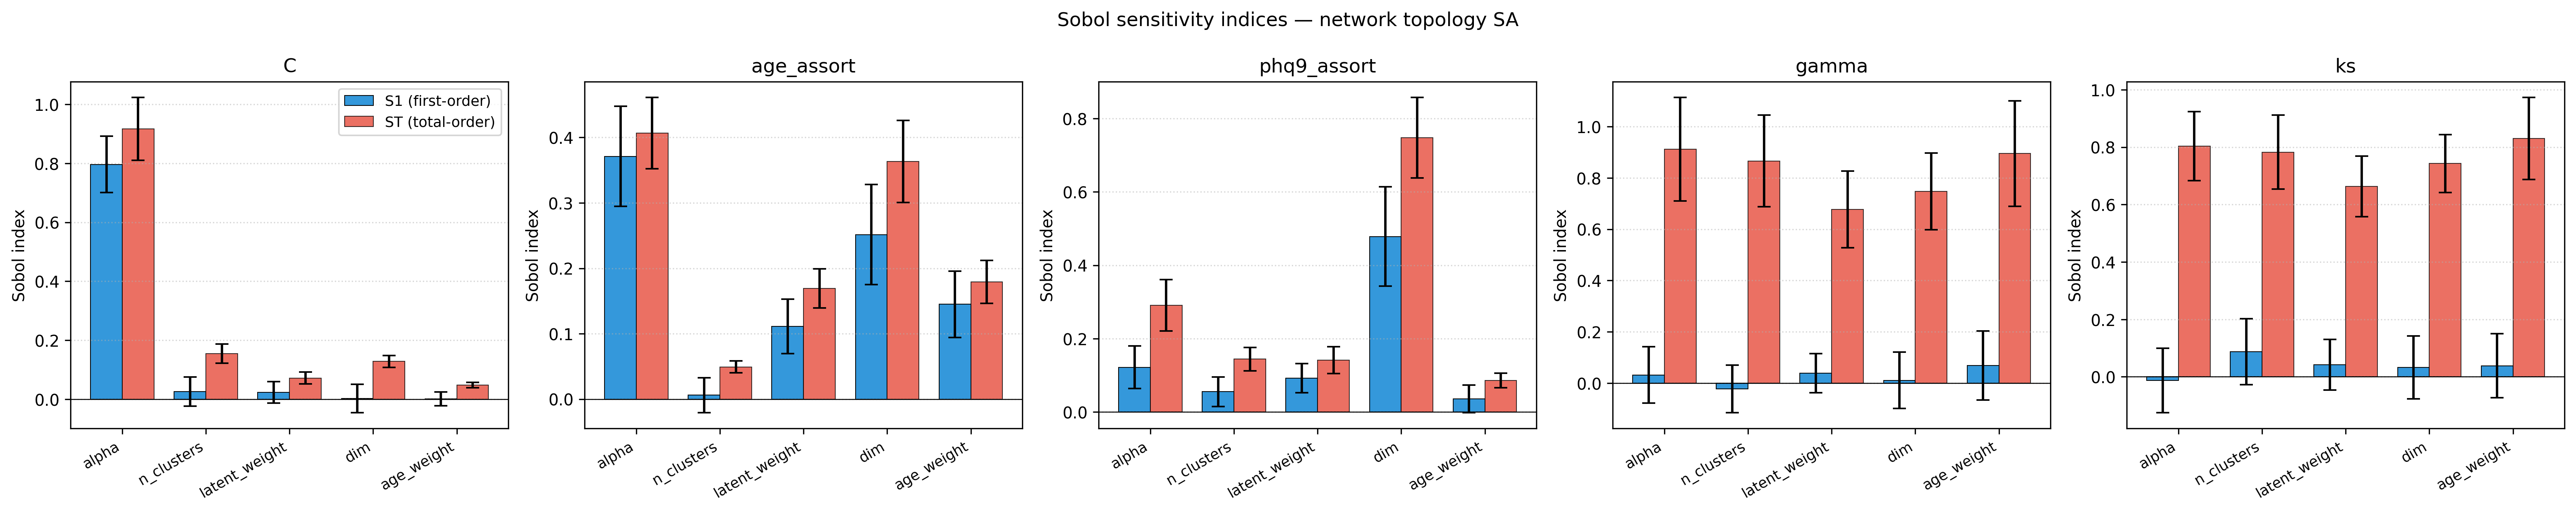

Data behind this chart, as committed beside it:
metric, param, S1, S1_conf, ST, ST_conf
C, alpha, 0.7962, 0.09556, 0.9166, 0.1064
C, n_clusters, 0.02602, 0.04936, 0.1544, 0.03274
C, latent_weight, 0.02339, 0.03646, 0.07224, 0.02009
C, dim, 0.002883, 0.04771, 0.1284, 0.02031
C, age_weight, 0.001279, 0.02367, 0.04805, 0.00901
age_assort, alpha, 0.3711, 0.07647, 0.4065, 0.05457
age_assort, n_clusters, 0.006047, 0.02655, 0.04921, 0.009157
age_assort, latent_weight, 0.1111, 0.04178, 0.1691, 0.02998
age_assort, dim, 0.2516, 0.0766, 0.3635, 0.06273
age_assort, age_weight, 0.145, 0.05056, 0.1791, 0.03287
phq9_assort, alpha, 0.1217, 0.05815, 0.291, 0.07054
phq9_assort, n_clusters, 0.05531, 0.04032, 0.1444, 0.03201
phq9_assort, latent_weight, 0.09239, 0.03987, 0.1416, 0.03687
phq9_assort, dim, 0.4786, 0.1353, 0.7476, 0.1098
phq9_assort, age_weight, 0.03627, 0.03757, 0.08582, 0.01965
gamma, alpha, 0.03211, 0.1102, 0.912, 0.2013
gamma, n_clusters, -0.02223, 0.0921, 0.8661, 0.1791
gamma, latent_weight, 0.03871, 0.0758, 0.6777, 0.1493
gamma, dim, 0.01119, 0.1093, 0.7479, 0.1495
gamma, age_weight, 0.06898, 0.1341, 0.895, 0.2058
ks, alpha, -0.01232, 0.1121, 0.8033, 0.1203
ks, n_clusters, 0.08707, 0.1147, 0.7828, 0.1286
ks, latent_weight, 0.04238, 0.08843, 0.6631, 0.1057
ks, dim, 0.03273, 0.1092, 0.7428, 0.1005
ks, age_weight, 0.0386, 0.111, 0.8302, 0.1426
